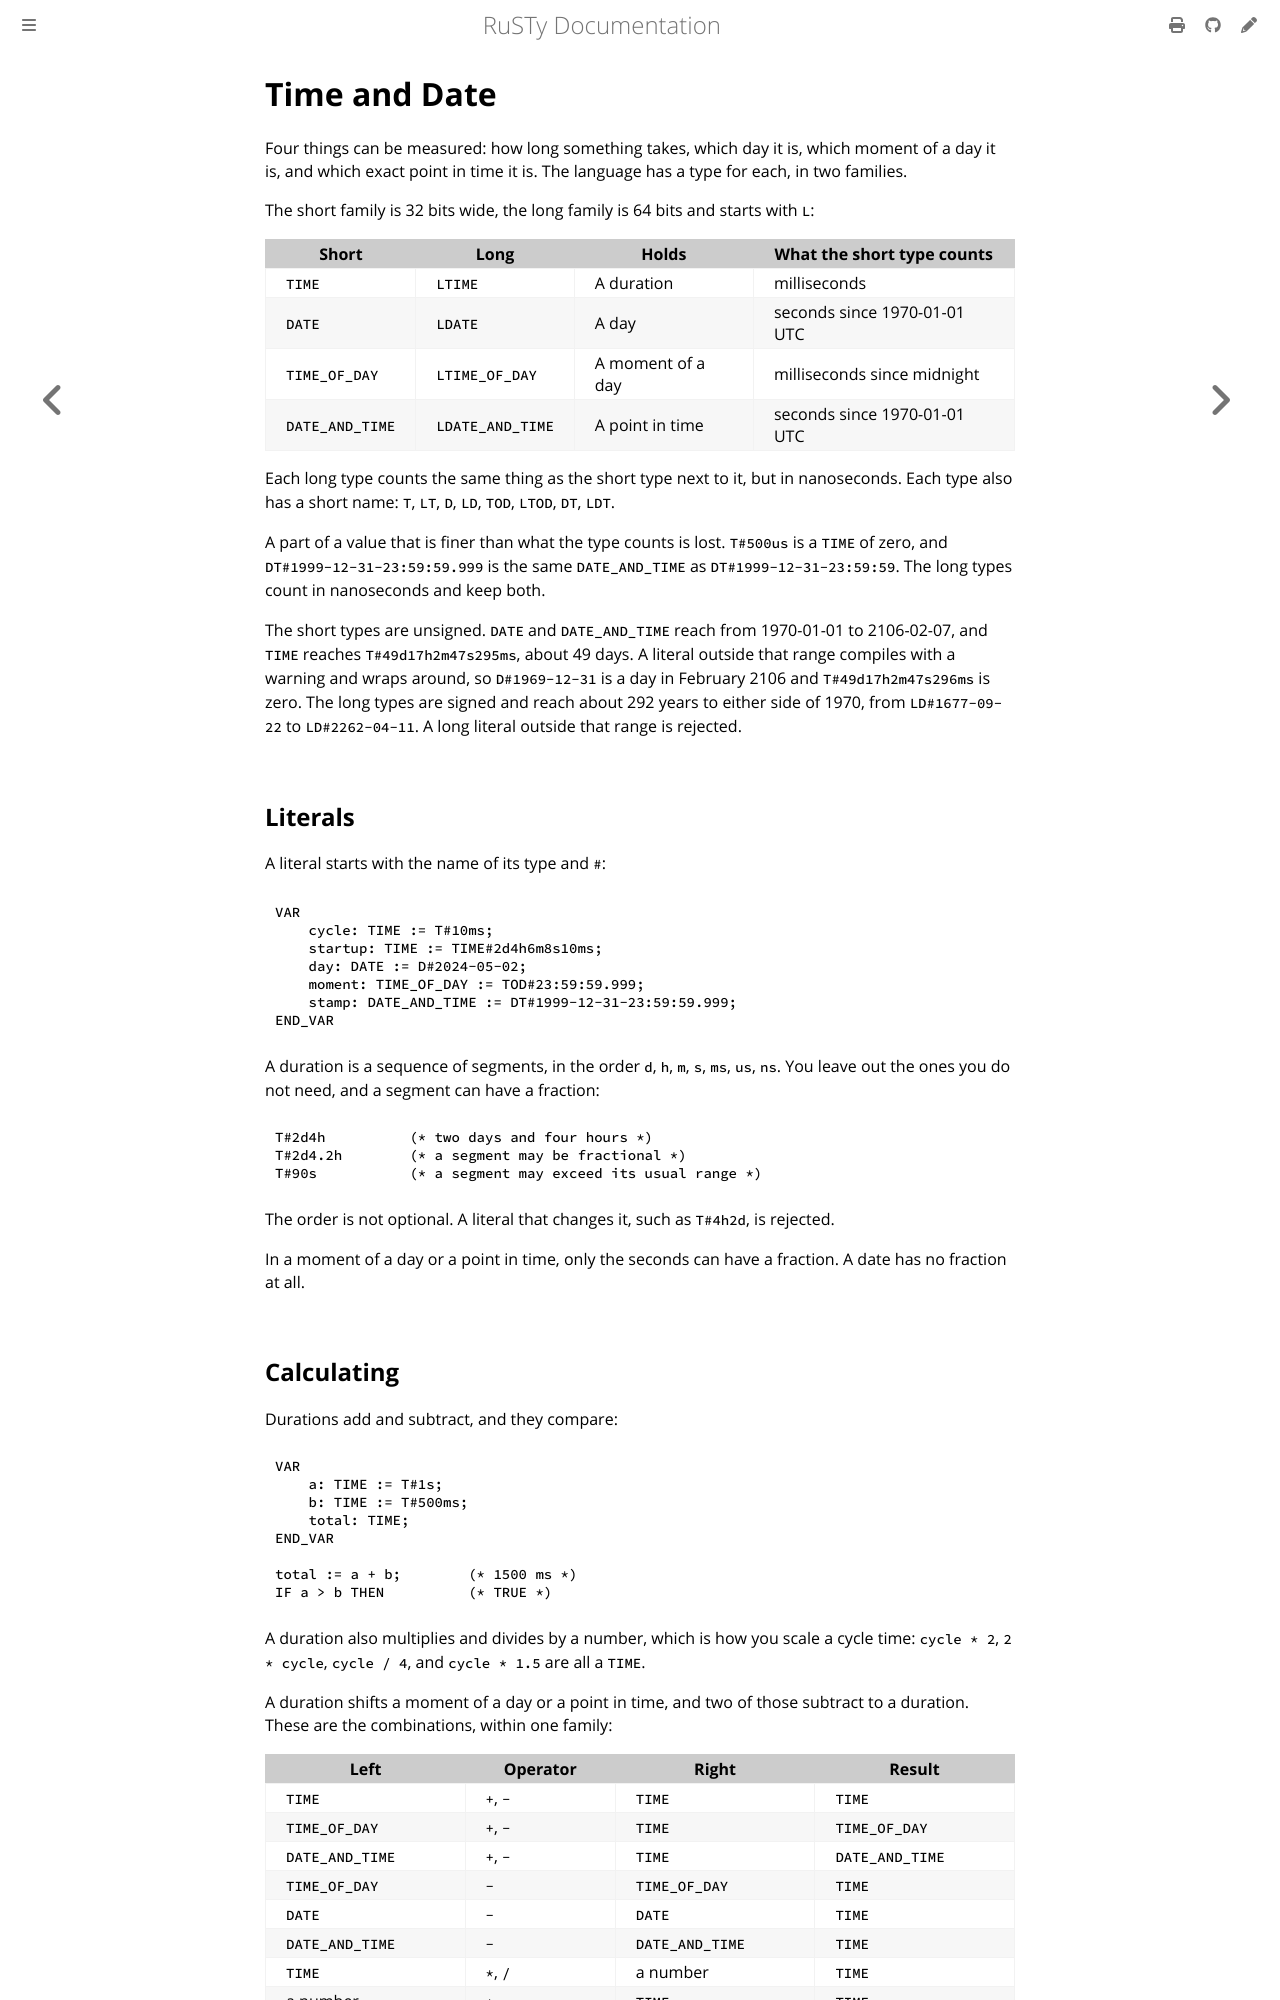

repository: PLC-lang/rusty · page: user/language/time.html · generator: mdbook

# Time and Date

Four things can be measured: how long something takes, which day it is, which moment of a day it is, and which exact point in time it is. The language has a type for each, in two families.

The short family is 32 bits wide, the long family is 64 bits and starts with `L`:

| Short | Long | Holds | What the short type counts |
|---|---|---|---|
| `TIME` | `LTIME` | A duration | milliseconds |
| `DATE` | `LDATE` | A day | seconds since 1970-01-01 UTC |
| `TIME_OF_DAY` | `LTIME_OF_DAY` | A moment of a day | milliseconds since midnight |
| `DATE_AND_TIME` | `LDATE_AND_TIME` | A point in time | seconds since 1970-01-01 UTC |

Each long type counts the same thing as the short type next to it, but in nanoseconds. Each type also has a short name: `T`, `LT`, `D`, `LD`, `TOD`, `LTOD`, `DT`, `LDT`.

A part of a value that is finer than what the type counts is lost. `T#500us` is a `TIME` of zero, and `DT#1999-12-31-23:59:59.999` is the same `DATE_AND_TIME` as `DT#1999-12-31-23:59:59`. The long types count in nanoseconds and keep both.

The short types are unsigned. `DATE` and `DATE_AND_TIME` reach from 1970-01-01 to 2106-02-07, and `TIME` reaches `T#49d17h2m47s295ms`, about 49 days. A literal outside that range compiles with a warning and wraps around, so `D#1969-12-31` is a day in February 2106 and `T#49d17h2m47s296ms` is zero. The long types are signed and reach about 292 years to either side of 1970, from `LD#1677-09-22` to `LD#2262-04-11`. A long literal outside that range is rejected.


## Literals

A literal starts with the name of its type and `#`:

```iecst
VAR
    cycle: TIME := T#10ms;
    startup: TIME := TIME#2d4h6m8s10ms;
    day: DATE := D#2024-05-02;
    moment: TIME_OF_DAY := TOD#23:59:59.999;
    stamp: DATE_AND_TIME := DT#1999-12-31-23:59:59.999;
END_VAR
```

A duration is a sequence of segments, in the order `d`, `h`, `m`, `s`, `ms`, `us`, `ns`. You leave out the ones you do not need, and a segment can have a fraction:

```iecst
T#2d4h          (* two days and four hours *)
T#2d4.2h        (* a segment may be fractional *)
T#90s           (* a segment may exceed its usual range *)
```

The order is not optional. A literal that changes it, such as `T#4h2d`, is rejected.

In a moment of a day or a point in time, only the seconds can have a fraction. A date has no fraction at all.
